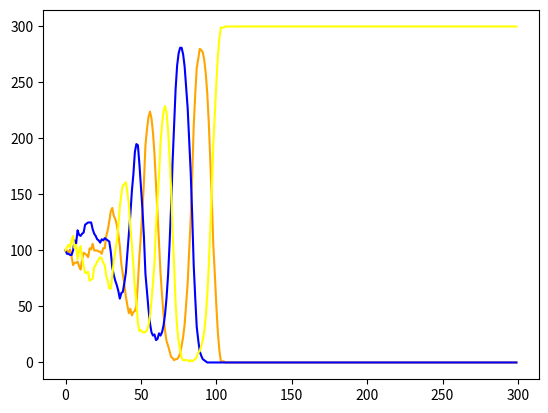

Write the Python code that produced this figure.
# בתור פמיניסט אני אומר את זה
import random
import numpy as np
import matplotlib.pyplot as plt

ITERATIONS = 300
TOT_AREA = 1000  # includes food?
TOT_FEMALES = 100
INIT_ORANGE_NUM = 100
INIT_BLUE_NUM = 100
INIT_YELLOW_NUM = 100
POP_SIZE = INIT_ORANGE_NUM + INIT_BLUE_NUM + INIT_YELLOW_NUM
FEMALE_FACTOR = 3  # todo: how to determine?
AREA_FACTOR = 3  # todo: how to determine?

ORANGE = 1
BLUE = 2
YELLOW = 3
DOM = 0
SHR = 1


class World:
    def __init__(self, orange, blue, yellow, fitness=0):
        self.orange = Lizards(ORANGE, orange)
        self.blue = Lizards(BLUE, blue)
        self.yellow = Lizards(YELLOW, yellow)
        self.fitness = fitness
        self.size = orange + blue + yellow

    def update_size(self):
        self.size = self.orange.amount + self.blue.amount + self.yellow.amount

    def get_amount(self, color):
        if color == ORANGE:
            return self.orange.amount
        if color == BLUE:
            return self.blue.amount
        if color == YELLOW:
            return self.yellow.amount

    def decrease(self, color):
        if color == ORANGE:
            self.orange.amount -= 1
        if color == BLUE:
            self.blue.amount -= 1
        if color == YELLOW:
            self.yellow.amount -= 1


class Lizards:
    def __init__(self, color, amount=0):
        self.amount = amount
        self.color = color
        self.females = self.calc_females()
        self.area = self.calc_area()

    def calc_females(self):
        if self.color == YELLOW:
            return 0
        elif self.color == BLUE:
            return self.amount
        return self.amount * FEMALE_FACTOR

    def calc_area(self):
        if self.color == YELLOW:
            return 0
        elif self.color == BLUE:
            return self.amount
        return self.amount * AREA_FACTOR


def RPS(first, second):
    if first == second:
        return first
    if first == ORANGE or second == ORANGE:
        if first == BLUE or second == BLUE:
            return ORANGE
        return YELLOW
    return BLUE


def get_competitor(pop: World):
    # while True:
    #     competitor = random.randint(1, 3)
    #     if pop.get_amount(competitor) > 0:
    #         pop.decrease(competitor)
    #         return competitor
    pop.update_size()
    competitor = random.randint(1, pop.size)
    for i in range(1, 4):
        if pop.get_amount(i) >= competitor:
            pop.decrease(i)
            return i
        competitor -= pop.get_amount(i)


def return_competitor(pop: World, compet):
    if compet == YELLOW:
        pop.yellow.amount += 1
    elif compet == ORANGE:
        pop.orange.amount += 1
    elif compet == BLUE:
        pop.blue.amount += 1
    pop.update_size()


def calc_yellows(oranges, yellows):
    return int(min(yellows * 2.3, oranges * 2.3))


def equal_next_gen(new_world):
    """
    calculates the production of the next generation -
    everyone doubles itself
    :param new_world:
    :return:
    """
    new_world[ORANGE - 1] = int(new_world[ORANGE - 1] * 2)
    # new_world[BLUE - 1] = int(new_world[BLUE - 1] * 2 + 1)  # also changed here?
    # new_world[YELLOW - 1] = int(new_world[YELLOW - 1] * 2 + 1)
    new_world[BLUE - 1] = int(new_world[BLUE - 1] * 2)
    new_world[YELLOW - 1] = int(new_world[YELLOW - 1] * 2)
    # no_extinct(new_world)
    # new_world[new_world.argmax()]  //= 1.01


def no_extinct(new_world):
    if new_world[BLUE - 1] < 1:
        new_world[BLUE - 1] = 1
    if new_world[YELLOW - 1] < 1:
        new_world[BLUE - 1] = 1
    if new_world[ORANGE - 1] < 1:
        new_world[ORANGE - 1] = 1


def dependant_next_gen(new_world):
    """
    calculates the production of the next generation -
    blue doubles itself
    yellows doubles oranges
    orange fills the rest
    :param new_world:
    :return:
    """
    new_world[ORANGE - 1] = calc_yellows(
        new_world[0], new_world[2])
    new_world[BLUE - 1] = int(1.7 * new_world[BLUE - 1])
    new_world[YELLOW - 1] = (
            POP_SIZE - new_world[1] - new_world[2])
    no_extinct(new_world)


def basic_scenario(pop: World):
    """
    randomly chooses pairs from the population and the winner stays to the next generation
    assumptions: area is unlimited, winner blue produces 2 blues, winner yellow produces yellows as a function of the
    oranges, and the oranges produces the rest
    :return:
    """
    new_world = np.zeros(3)
    for i in range(int(pop.size) // 2):
        competitor1 = get_competitor(pop)
        competitor2 = get_competitor(pop)
        winner = RPS(competitor1, competitor2)
        new_world[winner - 1] += 1
    dependant_next_gen(new_world)  # todo: is this what you changed?
    return World(new_world[0], new_world[1], new_world[2])


def diff_basic_scenario(pop: World):
    new_world = np.zeros(3)
    competitor1 = get_competitor(pop)
    for i in range(int(pop.size) - 1):
        competitor2 = get_competitor(pop)
        winner = RPS(competitor1, competitor2)
        if winner == competitor2:
            competitor1 = competitor2
        new_world[winner - 1] += 1
    equal_next_gen(new_world)
    return World(new_world[0], new_world[1], new_world[2])


def eating_scenario(pop: World):
    new_world = np.zeros(3)
    for i in range(int(pop.size) // 2):
        competitor1 = get_competitor(pop)
        competitor2 = get_competitor(pop)
        if competitor1 == competitor2:
            # return_competitor(pop, competitor1)
            # return_competitor(pop, competitor2)
            competitor2 = (competitor1 - 1) % 3
        winner = RPS(competitor1, competitor2)
        new_world[winner - 1] += 1
    equal_next_gen(new_world)
    return World(new_world[0], new_world[1], new_world[2])


def live_long_and_prosper(pop: World):
    new_world = np.zeros(3)
    for i in range(int(pop.size) // 2):
        competitor1 = get_competitor(pop)
        new_world[competitor1 - 1] += 1
        competitor2 = get_competitor(pop)
        winner = RPS(competitor1, competitor2)
        new_world[winner - 1] += 1
    return World(new_world[0], new_world[1], new_world[2])


def pred_predator_scenario(pop: World, a, b, c, d, e, f, g, h, i):
    new_world = np.zeros(3)
    new_world[0] = a * pop.get_amount(ORANGE) + b * pop.get_amount(
        BLUE) - c * pop.get_amount(YELLOW)
    if new_world[0] < 1:
        new_world[0] = 1
    new_world[1] = d * pop.get_amount(BLUE) + e * pop.get_amount(
        YELLOW) - f * pop.get_amount(ORANGE)
    if new_world[1] < 1:
        new_world[1] = 1
    new_world[2] = g * pop.get_amount(YELLOW) + h * pop.get_amount(
        ORANGE) - i * pop.get_amount(BLUE)
    if new_world[2] < 1:
        new_world[2] = 1
    return World(new_world[0], new_world[1], new_world[2])


def crazy_pred_predator_scenario(pop: World, a, b, c, d, e, f, g, h, i):
    new_world = np.zeros(3)
    new_world[0] = pop.get_amount(ORANGE) * (
            a + b * pop.get_amount(BLUE) - c * pop.get_amount(YELLOW))
    new_world[1] = pop.get_amount(BLUE) * (
            d + e * pop.get_amount(YELLOW) - f * pop.get_amount(ORANGE))
    new_world[2] = pop.get_amount(YELLOW) * (
            g + h * pop.get_amount(ORANGE) - i * pop.get_amount(BLUE))
    return World(new_world[0], new_world[1], new_world[2])


# def female_sharedness(pop: World):
#     X = array()


if __name__ == '__main__':
    world = World(INIT_ORANGE_NUM, INIT_BLUE_NUM, INIT_YELLOW_NUM)
    oranges = np.zeros(ITERATIONS)
    blues = np.zeros(ITERATIONS)
    yellows = np.zeros(ITERATIONS)
    for i in range(ITERATIONS):
        oranges[i], blues[i], yellows[i] = \
            world.orange.amount, world.blue.amount, world.yellow.amount
        world = live_long_and_prosper(world)  # trial 1 - divergence
        # world = pred_predator_scenario(world, 1.08, 0.55, 0.3, 1.085, 0.55,
        #                                0.5443256027512, 0.6, 0.4, 0.25) #trial 2 - stable but blue extincts
        # world = female_sharedness(world)
        # print(oranges[i], blues[i], yellows[i]
    plt.plot(np.arange(ITERATIONS), oranges, color="orange")
    plt.plot(np.arange(ITERATIONS), blues, color="b")
    plt.plot(np.arange(ITERATIONS), yellows, color="yellow")

    # plt.legend(["orange", "blue", "yellow"])
    plt.show()
